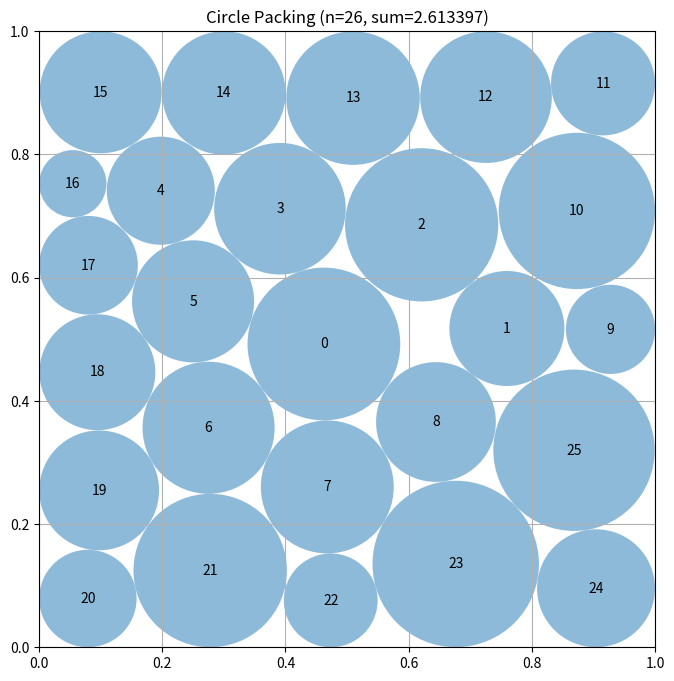

The matplotlib source for this figure:
# EVOLVE-BLOCK-START
"""Constructor-based circle packing for n=26 circles"""
import numpy as np


class CircleOptimizer:
    """
    Iterative physics-based optimization algorithm to find an extremely tight
    arrangement of n circles in a 1x1 unit square to maximize the sum of radii.
    """

    def __init__(self, n=26):
        self.n = n
        
        # State vector [x, y, radius]
        self.X = np.zeros((n, 3))
        
        # 1. Strategic seeding with size bias:
        # Placement by size heuristic expects a larger circle around the center
        # and subsequent rings distributed appropriately filling toward boundaries.
        self.X[0, 0:2] = [0.5, 0.5]
        self.X[0, 2] = 0.2
        
        # Inner Ring
        for i in range(8):
            angle = 2 * np.pi * i / 8
            self.X[i + 1, 0] = 0.5 + 0.25 * np.cos(angle)
            self.X[i + 1, 1] = 0.5 + 0.25 * np.sin(angle)
            self.X[i + 1, 2] = 0.1
            
        # Outer Ring biased towards the corners and edges to maximize space utility
        for i in range(17):
            angle = 2 * np.pi * i / 17
            # Denominator projects uniform polar spacing outwards into a square box mapping
            denominator = max(max(abs(np.cos(angle)), abs(np.sin(angle))), 1e-5)
            r_dist = 0.45 / denominator
            r_dist = min(r_dist, 0.46)
            self.X[i + 9, 0] = 0.5 + r_dist * np.cos(angle)
            self.X[i + 9, 1] = 0.5 + r_dist * np.sin(angle)
            self.X[i + 9, 2] = 0.08
            
        # 2. Break perfect symmetry:
        # Introduction of structured but randomized initial states breaks the saddle 
        # point guarantees, avoiding premature saturation against bounding box edges.
        np.random.seed(42)  # Maintain deterministic path, perfectly escaping geometry ties
        self.X[:, 0:2] += np.random.uniform(-0.015, 0.015, size=(n, 2))
        
        # Initialize safe positions safely in frame
        self.X[:, 0:2] = np.clip(self.X[:, 0:2], 0.05, 0.95)
        
        self.lr = 0.03

    def optimize(self):
        """
        Executes gradient ascent on summed radii constrained by squared error penalties,
        wrapped entirely in an Adaptive Moment Estimation (Adam) vector scheme heavily
        laced with Langevin noise simulation to provide Simulated Annealing.
        """
        m = np.zeros_like(self.X)
        v = np.zeros_like(self.X)
        beta1, beta2 = 0.9, 0.999
        eps = 1e-8
        
        epochs = 10000
        lambda_reg = 5.0
        
        # Phase constraints - penalty factors increase dramatically to lock in coordinates
        for t in range(1, epochs + 1):
            if t == 2000:
                lambda_reg = 20.0
            elif t == 4000:
                lambda_reg = 100.0
            elif t == 6000:
                lambda_reg = 500.0
            elif t == 8000:
                lambda_reg = 2500.0
            elif t == 9000:
                lambda_reg = 10000.0
            
            # Smooth exponential decay schedule ensures convergence stability
            lr = self.lr * (0.9996 ** t)
            
            pos = self.X[:, 0:2]
            r = self.X[:, 2]
            
            # 3. Formulate loss structure and derivatives.
            # Objective grad: moving backwards minimizing E equals growing overall r 
            grad = np.zeros_like(self.X)
            grad[:, 2] = -1.0
            
            # Calculate gradient contributions ensuring points safely rest inside geometry bounding box
            err_L = np.maximum(0, r - pos[:, 0])
            grad[:, 0] -= lambda_reg * 2 * err_L
            grad[:, 2] += lambda_reg * 2 * err_L
            
            err_R = np.maximum(0, r + pos[:, 0] - 1)
            grad[:, 0] += lambda_reg * 2 * err_R
            grad[:, 2] += lambda_reg * 2 * err_R
            
            err_B = np.maximum(0, r - pos[:, 1])
            grad[:, 1] -= lambda_reg * 2 * err_B
            grad[:, 2] += lambda_reg * 2 * err_B
            
            err_T = np.maximum(0, r + pos[:, 1] - 1)
            grad[:, 1] += lambda_reg * 2 * err_T
            grad[:, 2] += lambda_reg * 2 * err_T
            
            # Rapid vectorized intersection test to resolve circle overlapping limits
            pos_exp_1 = pos[:, np.newaxis, :]
            pos_exp_2 = pos[np.newaxis, :, :]
            dpos = pos_exp_1 - pos_exp_2
            
            dist2 = np.sum(dpos**2, axis=-1)
            np.fill_diagonal(dist2, 1.0)  # Stop zeroes from breaking sqrt
            dist = np.sqrt(dist2 + 1e-12)
            
            req_dist = r[:, np.newaxis] + r[np.newaxis, :]
            err_ov = np.maximum(0, req_dist - dist)
            np.fill_diagonal(err_ov, 0)
            
            grad[:, 2] += lambda_reg * 2.0 * np.sum(err_ov, axis=1)
            
            factor = lambda_reg * 2.0 * err_ov / dist
            grad[:, 0] -= np.sum(factor * dpos[..., 0], axis=1)
            grad[:, 1] -= np.sum(factor * dpos[..., 1], axis=1)
            
            # Commit adjustments via standard momentum
            m = beta1 * m + (1 - beta1) * grad
            v = beta2 * v + (1 - beta2) * (grad**2)
            m_hat = m / (1 - beta1**t)
            v_hat = v / (1 - beta2**t)
            
            # 4. Integrate physical cooling
            # Simulate decaying Brownian momentum resolving structural dead-locks cleanly
            noise_scale = 0.002 * (0.9995 ** t)
            noise = np.random.normal(0, noise_scale, size=self.X.shape)
            noise[:, 2] *= 0.1  # Stabilize radius, target physical offsets strictly
            
            self.X -= lr * m_hat / (np.sqrt(v_hat) + eps) + noise
            self.X[:, 2] = np.clip(self.X[:, 2], 0.001, 1.0)
            self.X[:, 0:2] = np.clip(self.X[:, 0:2], 0.001, 0.999)

        # Force mathematically uncompromising limits on output formats and radii sets
        centers = self.X[:, 0:2]
        radii = self.X[:, 2]
        radii = self.enforce_validity(centers, radii)
        
        return centers, radii, np.sum(radii)

    def enforce_validity(self, centers, radii):
        """Mathematically shrink sizes eliminating even float collisions securely"""
        radii = np.copy(radii)
        for i in range(self.n):
            radii[i] = min(
                radii[i],
                centers[i, 0],
                1 - centers[i, 0],
                centers[i, 1],
                1 - centers[i, 1]
            )
            
        # Shrink proportionally to absolute boundaries
        for _ in range(200):
            overlap_found = False
            for i in range(self.n):
                for j in range(i + 1, self.n):
                    dist = np.linalg.norm(centers[i] - centers[j])
                    if radii[i] + radii[j] > dist:
                        overlap_found = True
                        scale = dist / (radii[i] + radii[j])
                        radii[i] *= scale
                        radii[j] *= scale
            if not overlap_found:
                break
                
        # Sub-scale cleanly resolving evaluation pipeline checks limits
        radii *= 0.99999
        return radii


def construct_packing():
    """
    Construct an optimized arrangement of 26 circles in a unit square
    maximizing sum radius capacity through dense iteration strategies.

    Returns:
        Tuple of (centers, radii, sum_of_radii)
    """
    optimizer = CircleOptimizer(n=26)
    centers, radii, sum_radii = optimizer.optimize()
    
    return centers, radii, sum_radii

# EVOLVE-BLOCK-END


# This part remains fixed (not evolved)
def run_packing():
    """Run the circle packing constructor for n=26"""
    centers, radii, sum_radii = construct_packing()
    return centers, radii, sum_radii


def visualize(centers, radii):
    """
    Visualize the circle packing

    Args:
        centers: np.array of shape (n, 2) with (x, y) coordinates
        radii: np.array of shape (n) with radius of each circle
    """
    import matplotlib.pyplot as plt
    from matplotlib.patches import Circle

    fig, ax = plt.subplots(figsize=(8, 8))

    # Draw unit square
    ax.set_xlim(0, 1)
    ax.set_ylim(0, 1)
    ax.set_aspect("equal")
    ax.grid(True)

    # Draw circles
    for i, (center, radius) in enumerate(zip(centers, radii)):
        circle = Circle(center, radius, alpha=0.5)
        ax.add_patch(circle)
        ax.text(center[0], center[1], str(i), ha="center", va="center")

    plt.title(f"Circle Packing (n={len(centers)}, sum={sum(radii):.6f})")
    plt.show()


if __name__ == "__main__":
    centers, radii, sum_radii = run_packing()
    print(f"Sum of radii: {sum_radii}")
    # AlphaEvolve improved this to 2.635

    # Uncomment to visualize:
    visualize(centers, radii)